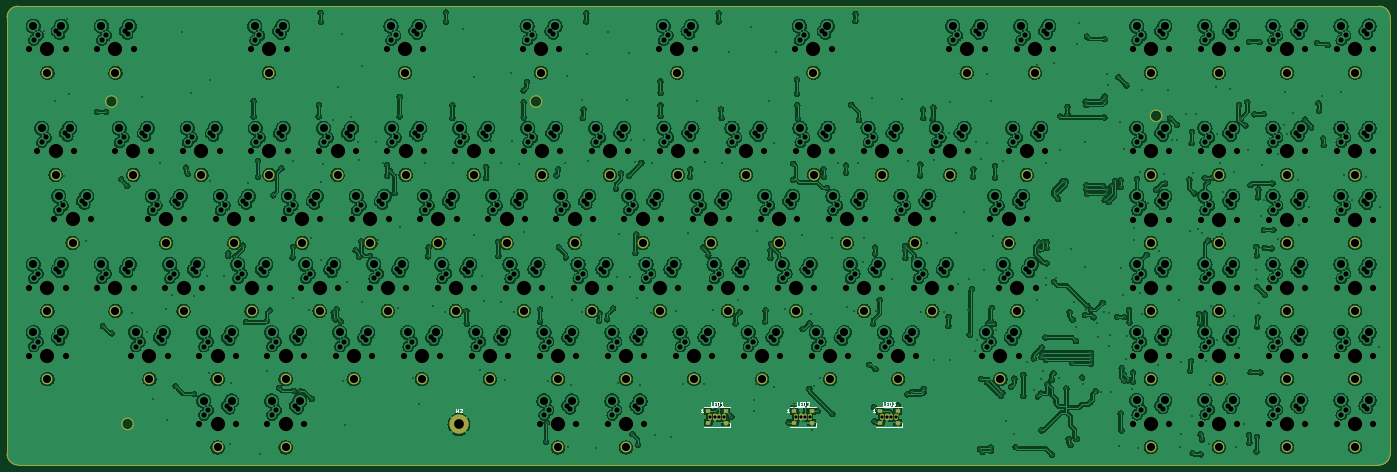
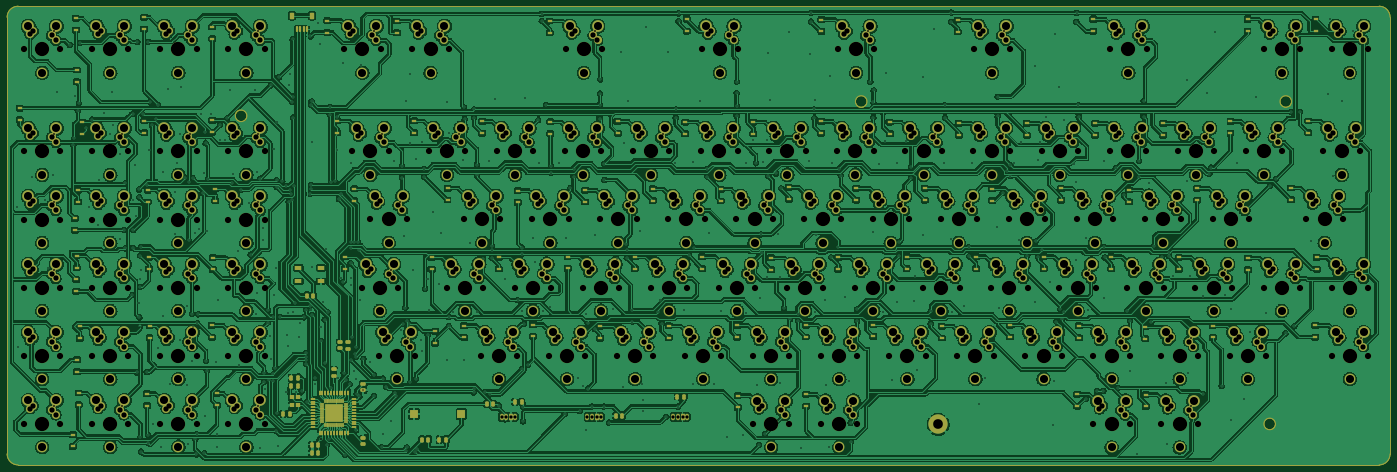
Circuit board: 8 layer files. Board 386.0 x 128.0 mm.
- bottom_copper: necpc8801mkiisr-B_Cu.gbr (2675030 bytes)
- bottom_mask: necpc8801mkiisr-B_Mask.gbr (47228 bytes)
- outline: necpc8801mkiisr-Edge_Cuts.gbr (1372 bytes)
- top_copper: necpc8801mkiisr-F_Cu.gbr (1842745 bytes)
- top_mask: necpc8801mkiisr-F_Mask.gbr (15410 bytes)
- top_silk: necpc8801mkiisr-F_Silkscreen.gbr (21744 bytes)
- drill: necpc8801mkiisr-NPTH.drl (4996 bytes)
- drill: necpc8801mkiisr-PTH.drl (22727 bytes)

=== bottom_copper: necpc8801mkiisr-B_Cu.gbr (2675030 bytes, source omitted) ===
=== bottom_mask: necpc8801mkiisr-B_Mask.gbr (47228 bytes, source omitted) ===
=== outline: necpc8801mkiisr-Edge_Cuts.gbr ===
%TF.GenerationSoftware,KiCad,Pcbnew,(6.99.0-5015-g618347ef50-dirty)*%
%TF.CreationDate,2022-12-25T14:25:01-05:00*%
%TF.ProjectId,necpc8801mkiisr,6e656370-6338-4383-9031-6d6b69697372,rev?*%
%TF.SameCoordinates,Original*%
%TF.FileFunction,Profile,NP*%
%FSLAX46Y46*%
G04 Gerber Fmt 4.6, Leading zero omitted, Abs format (unit mm)*
G04 Created by KiCad (PCBNEW (6.99.0-5015-g618347ef50-dirty)) date 2022-12-25 14:25:01*
%MOMM*%
%LPD*%
G01*
G04 APERTURE LIST*
%TA.AperFunction,Profile*%
%ADD10C,0.150000*%
%TD*%
%TA.AperFunction,Profile*%
%ADD11C,0.050000*%
%TD*%
G04 APERTURE END LIST*
D10*
X382930000Y-128030000D02*
G75*
G03*
X385980000Y-124980000I0J3050000D01*
G01*
X3030000Y-30000D02*
G75*
G03*
X0Y-3080000I10002J-3040002D01*
G01*
X0Y-124980000D02*
G75*
G03*
X3030000Y-128030000I3040000J-10000D01*
G01*
D11*
X3030000Y-128030000D02*
X382930000Y-128030000D01*
X385980000Y-124980000D02*
X385980000Y-3080000D01*
X0Y-3080000D02*
X0Y-124980000D01*
X382930000Y-30000D02*
X3030000Y-30000D01*
X322312085Y-30600497D02*
G75*
G03*
X322312085Y-30600497I-1625192J0D01*
G01*
X149225192Y-26605000D02*
G75*
G03*
X149225192Y-26605000I-1625192J0D01*
G01*
X30725192Y-26605000D02*
G75*
G03*
X30725192Y-26605000I-1625192J0D01*
G01*
D10*
X385980000Y-3080000D02*
G75*
G03*
X382930000Y-30000I-3050000J0D01*
G01*
D11*
X35225192Y-116605000D02*
G75*
G03*
X35225192Y-116605000I-1625192J0D01*
G01*
M02*

=== top_copper: necpc8801mkiisr-F_Cu.gbr (1842745 bytes, source omitted) ===
=== top_mask: necpc8801mkiisr-F_Mask.gbr (15410 bytes, source omitted) ===
=== top_silk: necpc8801mkiisr-F_Silkscreen.gbr (21744 bytes, source omitted) ===
=== drill: necpc8801mkiisr-NPTH.drl ===
M48
; DRILL file {KiCad (6.99.0-5015-g618347ef50-dirty)} date Sun 25 Dec 2022 02:24:56 PM EST
; FORMAT={-:-/ absolute / inch / decimal}
; #@! TF.CreationDate,2022-12-25T14:24:56-05:00
; #@! TF.GenerationSoftware,Kicad,Pcbnew,(6.99.0-5015-g618347ef50-dirty)
; #@! TF.FileFunction,NonPlated,1,2,NPTH
FMAT,2
INCH
; #@! TA.AperFunction,NonPlated,NPTH,ComponentDrill
T1C0.0689
; #@! TA.AperFunction,NonPlated,NPTH,ComponentDrill
T2C0.1570
%
G90
G05
T1
X0.2417Y-0.4744
X0.2417Y-3.0925
X0.2417Y-3.8406
X0.3315Y-1.5965
X0.5183Y-2.3435
X0.6417Y-0.4744
X0.6417Y-3.0925
X0.6417Y-3.8406
X0.7315Y-1.5965
X0.9183Y-2.3435
X0.9898Y-0.4744
X0.9898Y-3.0925
X1.1858Y-1.5965
X1.3638Y-3.8406
X1.3898Y-0.4744
X1.3898Y-3.0925
X1.5469Y-2.3435
X1.5858Y-1.5965
X1.7378Y-3.0925
X1.7638Y-3.8406
X1.9339Y-1.5965
X1.9469Y-2.3435
X2.1118Y-3.8406
X2.1118Y-4.5925
X2.1378Y-3.0925
X2.2949Y-2.3435
X2.3339Y-1.5965
X2.4858Y-3.0925
X2.5118Y-3.8406
X2.5118Y-4.5925
X2.6748Y-0.4744
X2.6819Y-1.5965
X2.6949Y-2.3435
X2.8598Y-3.8406
X2.8598Y-4.5925
X2.8858Y-3.0925
X3.0429Y-2.3435
X3.0748Y-0.4744
X3.0819Y-1.5965
X3.2339Y-3.0925
X3.2598Y-3.8406
X3.2598Y-4.5925
X3.4299Y-1.5965
X3.4429Y-2.3435
X3.6079Y-3.8406
X3.6339Y-3.0925
X3.7909Y-2.3435
X3.8299Y-1.5965
X3.9819Y-3.0925
X4.0079Y-3.8406
X4.1709Y-0.4744
X4.178Y-1.5965
X4.1909Y-2.3435
X4.3559Y-3.8406
X4.3819Y-3.0925
X4.539Y-2.3435
X4.5709Y-0.4744
X4.578Y-1.5965
X4.7299Y-3.0925
X4.7559Y-3.8406
X4.926Y-1.5965
X4.939Y-2.3435
X5.1039Y-3.8406
X5.1299Y-3.0925
X5.287Y-2.3435
X5.326Y-1.5965
X5.478Y-3.0925
X5.5039Y-3.8406
X5.6669Y-0.4744
X5.674Y-1.5965
X5.687Y-2.3435
X5.852Y-3.8406
X5.852Y-4.5925
X5.878Y-3.0925
X6.035Y-2.3435
X6.0669Y-0.4744
X6.074Y-1.5965
X6.226Y-3.0925
X6.252Y-3.8406
X6.252Y-4.5925
X6.422Y-1.5965
X6.435Y-2.3435
X6.6Y-3.8406
X6.6Y-4.5925
X6.626Y-3.0925
X6.7831Y-2.3435
X6.822Y-1.5965
X6.974Y-3.0925
X7.0Y-3.8406
X7.0Y-4.5925
X7.163Y-0.4744
X7.1701Y-1.5965
X7.1831Y-2.3435
X7.348Y-3.8406
X7.374Y-3.0925
X7.5311Y-2.3435
X7.563Y-0.4744
X7.5701Y-1.5965
X7.722Y-3.0925
X7.748Y-3.8406
X7.9181Y-1.5965
X7.9311Y-2.3435
X8.0961Y-3.8406
X8.122Y-3.0925
X8.2791Y-2.3435
X8.3181Y-1.5965
X8.4701Y-3.0925
X8.4961Y-3.8406
X8.6591Y-0.4744
X8.6661Y-1.5965
X8.6791Y-2.3435
X8.8441Y-3.8406
X8.8701Y-3.0925
X9.0272Y-2.3435
X9.0591Y-0.4744
X9.0661Y-1.5965
X9.2181Y-3.0925
X9.2441Y-3.8406
X9.4142Y-1.5965
X9.4272Y-2.3435
X9.5921Y-3.8406
X9.6181Y-3.0925
X9.7752Y-2.3435
X9.8142Y-1.5965
X9.9661Y-3.0925
X9.9921Y-3.8406
X10.1622Y-1.5965
X10.1752Y-2.3435
X10.3441Y-0.4744
X10.3661Y-3.0925
X10.5622Y-1.5965
X10.7142Y-3.8406
X10.7441Y-0.4744
X10.8037Y-2.3435
X10.9012Y-3.0925
X11.0037Y-1.5965
X11.0921Y-0.4744
X11.1142Y-3.8406
X11.2037Y-2.3435
X11.3012Y-3.0925
X11.4037Y-1.5965
X11.4921Y-0.4744
X12.3669Y-0.4744
X12.3669Y-1.5965
X12.3669Y-2.3445
X12.3669Y-3.0925
X12.3669Y-3.8406
X12.3669Y-4.5886
X12.7669Y-0.4744
X12.7669Y-1.5965
X12.7669Y-2.3445
X12.7669Y-3.0925
X12.7669Y-3.8406
X12.7669Y-4.5886
X13.115Y-0.4744
X13.115Y-1.5965
X13.115Y-2.3445
X13.115Y-3.0925
X13.115Y-3.8406
X13.115Y-4.5886
X13.515Y-0.4744
X13.515Y-1.5965
X13.515Y-2.3445
X13.515Y-3.0925
X13.515Y-3.8406
X13.515Y-4.5886
X13.863Y-0.4744
X13.863Y-1.5965
X13.863Y-2.3445
X13.863Y-3.0925
X13.863Y-3.8406
X13.863Y-4.5886
X14.263Y-0.4744
X14.263Y-1.5965
X14.263Y-2.3445
X14.263Y-3.0925
X14.263Y-3.8406
X14.263Y-4.5886
X14.611Y-0.4744
X14.611Y-1.5965
X14.611Y-2.3445
X14.611Y-3.0925
X14.611Y-3.8406
X14.611Y-4.5886
X15.011Y-0.4744
X15.011Y-1.5965
X15.011Y-2.3445
X15.011Y-3.0925
X15.011Y-3.8406
X15.011Y-4.5886
T2
X0.4417Y-0.4744
X0.4417Y-3.0925
X0.4417Y-3.8406
X0.5315Y-1.5965
X0.7183Y-2.3435
X1.1898Y-0.4744
X1.1898Y-3.0925
X1.3858Y-1.5965
X1.5638Y-3.8406
X1.7469Y-2.3435
X1.9378Y-3.0925
X2.1339Y-1.5965
X2.3118Y-3.8406
X2.3118Y-4.5925
X2.4949Y-2.3435
X2.6858Y-3.0925
X2.8748Y-0.4744
X2.8819Y-1.5965
X3.0598Y-3.8406
X3.0598Y-4.5925
X3.2429Y-2.3435
X3.4339Y-3.0925
X3.6299Y-1.5965
X3.8079Y-3.8406
X3.9909Y-2.3435
X4.1819Y-3.0925
X4.3709Y-0.4744
X4.378Y-1.5965
X4.5559Y-3.8406
X4.739Y-2.3435
X4.9299Y-3.0925
X5.126Y-1.5965
X5.3039Y-3.8406
X5.487Y-2.3435
X5.678Y-3.0925
X5.8669Y-0.4744
X5.874Y-1.5965
X6.052Y-3.8406
X6.052Y-4.5925
X6.235Y-2.3435
X6.426Y-3.0925
X6.622Y-1.5965
X6.8Y-3.8406
X6.8Y-4.5925
X6.9831Y-2.3435
X7.174Y-3.0925
X7.363Y-0.4744
X7.3701Y-1.5965
X7.548Y-3.8406
X7.7311Y-2.3435
X7.922Y-3.0925
X8.1181Y-1.5965
X8.2961Y-3.8406
X8.4791Y-2.3435
X8.6701Y-3.0925
X8.8591Y-0.4744
X8.8661Y-1.5965
X9.0441Y-3.8406
X9.2272Y-2.3435
X9.4181Y-3.0925
X9.6142Y-1.5965
X9.7921Y-3.8406
X9.9752Y-2.3435
X10.1661Y-3.0925
X10.3622Y-1.5965
X10.5441Y-0.4744
X10.9142Y-3.8406
X11.0037Y-2.3435
X11.1012Y-3.0925
X11.2037Y-1.5965
X11.2921Y-0.4744
X12.5669Y-0.4744
X12.5669Y-1.5965
X12.5669Y-2.3445
X12.5669Y-3.0925
X12.5669Y-3.8406
X12.5669Y-4.5886
X13.315Y-0.4744
X13.315Y-1.5965
X13.315Y-2.3445
X13.315Y-3.0925
X13.315Y-3.8406
X13.315Y-4.5886
X14.063Y-0.4744
X14.063Y-1.5965
X14.063Y-2.3445
X14.063Y-3.0925
X14.063Y-3.8406
X14.063Y-4.5886
X14.811Y-0.4744
X14.811Y-1.5965
X14.811Y-2.3445
X14.811Y-3.0925
X14.811Y-3.8406
X14.811Y-4.5886
T0
M30

=== drill: necpc8801mkiisr-PTH.drl (22727 bytes, source omitted) ===
